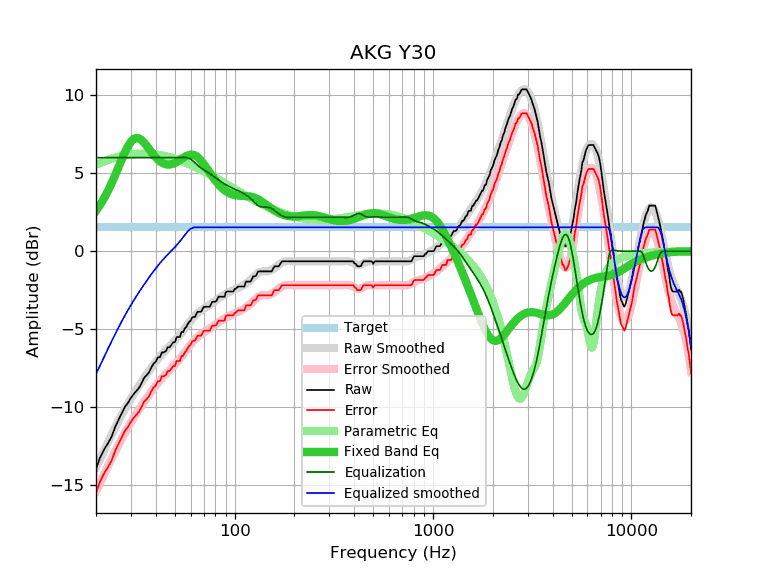

Source data for this figure (header and first rows):
frequency, raw, error, smoothed, error_smoothed, equalization, parametric_eq, equalized_raw, equalized_smoothed, target
20, -13.95, -15.48, -13.88, -15.42, 6.00, 2.59, -7.95, -7.88, 1.53
21, -13.23, -14.76, -13.31, -14.85, 6.00, 2.98, -7.23, -7.31, 1.53
22, -12.71, -14.24, -12.77, -14.30, 6.00, 3.41, -6.71, -6.77, 1.53
23, -12.32, -13.85, -12.26, -13.79, 6.00, 3.88, -6.32, -6.26, 1.53
24, -11.89, -13.42, -11.77, -13.30, 6.00, 4.37, -5.89, -5.77, 1.53
25, -11.26, -12.79, -11.31, -12.84, 6.00, 4.89, -5.26, -5.31, 1.53
26, -10.82, -12.35, -10.88, -12.41, 6.00, 5.40, -4.82, -4.88, 1.53
27, -10.40, -11.93, -10.48, -12.02, 6.00, 5.90, -4.40, -4.48, 1.53
28, -9.98, -11.51, -10.11, -11.65, 6.00, 6.36, -3.98, -4.11, 1.53
29, -9.73, -11.26, -9.77, -11.30, 6.00, 6.74, -3.73, -3.77, 1.53
30, -9.41, -10.94, -9.45, -10.98, 6.00, 7.03, -3.41, -3.45, 1.53
31, -9.16, -10.69, -9.16, -10.69, 6.00, 7.20, -3.16, -3.16, 1.53
32, -8.96, -10.49, -8.88, -10.41, 6.00, 7.27, -2.96, -2.88, 1.53
33, -8.76, -10.29, -8.62, -10.15, 6.00, 7.23, -2.76, -2.62, 1.53
34, -8.44, -9.97, -8.37, -9.90, 6.00, 7.12, -2.44, -2.37, 1.53
35, -8.11, -9.64, -8.13, -9.66, 6.00, 6.96, -2.11, -2.13, 1.53
36, -7.96, -9.49, -7.90, -9.44, 6.00, 6.76, -1.96, -1.90, 1.53
37, -7.78, -9.31, -7.69, -9.22, 6.00, 6.56, -1.78, -1.69, 1.53
38, -7.46, -8.99, -7.48, -9.02, 6.00, 6.36, -1.46, -1.48, 1.53
39, -7.22, -8.75, -7.29, -8.82, 6.00, 6.18, -1.22, -1.29, 1.53
40, -7.09, -8.62, -7.10, -8.64, 6.00, 6.02, -1.09, -1.10, 1.53
41, -6.81, -8.34, -6.93, -8.46, 6.00, 5.88, -0.81, -0.93, 1.53
42, -6.81, -8.34, -6.77, -8.30, 6.00, 5.77, -0.81, -0.77, 1.53
43, -6.49, -8.02, -6.62, -8.15, 6.00, 5.68, -0.49, -0.62, 1.53
44, -6.49, -8.02, -6.48, -8.01, 6.00, 5.62, -0.49, -0.48, 1.53
45, -6.41, -7.94, -6.34, -7.87, 6.00, 5.58, -0.41, -0.34, 1.53
46, -6.16, -7.69, -6.22, -7.75, 6.00, 5.56, -0.16, -0.22, 1.53
47, -6.16, -7.69, -6.09, -7.63, 6.00, 5.56, -0.16, -0.09, 1.53
48, -6.01, -7.54, -5.97, -7.51, 6.00, 5.58, -0.01, 0.03, 1.53
49, -5.84, -7.37, -5.86, -7.39, 6.00, 5.61, 0.16, 0.14, 1.53
50, -5.84, -7.37, -5.74, -7.27, 6.00, 5.66, 0.16, 0.26, 1.53
51, -5.51, -7.04, -5.62, -7.15, 6.00, 5.72, 0.49, 0.38, 1.53
52, -5.51, -7.04, -5.49, -7.02, 6.00, 5.78, 0.49, 0.51, 1.53
53, -5.51, -7.04, -5.36, -6.90, 6.00, 5.85, 0.49, 0.64, 1.53
54, -5.19, -6.72, -5.23, -6.77, 6.00, 5.92, 0.81, 0.77, 1.53
55, -5.19, -6.72, -5.10, -6.63, 6.00, 5.99, 0.81, 0.90, 1.53
56, -4.96, -6.49, -4.97, -6.50, 6.00, 6.05, 1.04, 1.03, 1.53
57, -4.86, -6.39, -4.84, -6.37, 6.00, 6.10, 1.14, 1.16, 1.53
58, -4.68, -6.21, -4.71, -6.24, 5.98, 6.14, 1.30, 1.27, 1.53
59, -4.54, -6.07, -4.59, -6.12, 5.95, 6.17, 1.41, 1.36, 1.53
60, -4.46, -5.99, -4.47, -6.00, 5.90, 6.19, 1.44, 1.43, 1.53
61, -4.27, -5.80, -4.35, -5.88, 5.84, 6.19, 1.57, 1.48, 1.53
62, -4.22, -5.75, -4.25, -5.78, 5.76, 6.17, 1.54, 1.52, 1.53
63, -4.22, -5.75, -4.15, -5.68, 5.68, 6.14, 1.46, 1.53, 1.53
64, -4.06, -5.59, -4.06, -5.59, 5.59, 6.10, 1.53, 1.53, 1.53
65, -3.89, -5.42, -3.98, -5.51, 5.51, 6.03, 1.62, 1.53, 1.53
66, -3.89, -5.42, -3.91, -5.44, 5.44, 5.96, 1.55, 1.53, 1.53
67, -3.89, -5.42, -3.84, -5.37, 5.37, 5.88, 1.48, 1.53, 1.53
68, -3.86, -5.39, -3.78, -5.31, 5.31, 5.79, 1.45, 1.53, 1.53
69, -3.69, -5.22, -3.72, -5.26, 5.26, 5.69, 1.57, 1.53, 1.53
70, -3.57, -5.10, -3.67, -5.20, 5.20, 5.58, 1.63, 1.53, 1.53
71, -3.57, -5.10, -3.62, -5.16, 5.16, 5.47, 1.59, 1.53, 1.53
72, -3.57, -5.10, -3.58, -5.11, 5.11, 5.36, 1.54, 1.53, 1.53
73, -3.57, -5.10, -3.53, -5.06, 5.06, 5.25, 1.49, 1.53, 1.53
74, -3.57, -5.10, -3.48, -5.01, 5.01, 5.14, 1.44, 1.53, 1.53
75, -3.56, -5.09, -3.44, -4.97, 4.97, 5.03, 1.41, 1.53, 1.53
76, -3.41, -4.94, -3.39, -4.92, 4.92, 4.92, 1.51, 1.53, 1.53
77, -3.26, -4.79, -3.34, -4.87, 4.87, 4.81, 1.61, 1.53, 1.53
78, -3.24, -4.77, -3.28, -4.82, 4.82, 4.71, 1.58, 1.53, 1.53
79, -3.24, -4.77, -3.23, -4.76, 4.76, 4.62, 1.52, 1.53, 1.53
... 553 more rows
